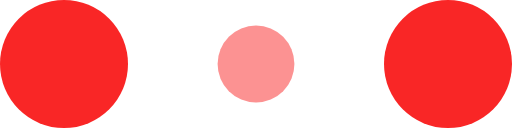
t = 0.00 s
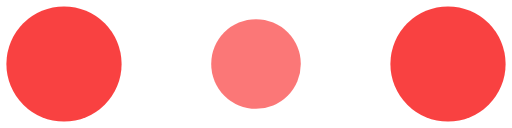
t = 0.10 s
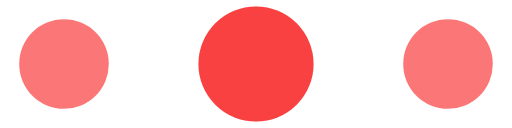
t = 0.30 s
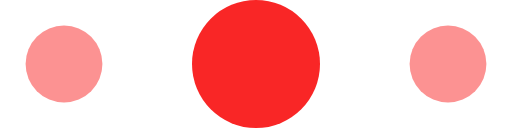
t = 0.40 s
t = 0.50 s: frame unchanged from t = 0.30 s, image omitted
t = 0.70 s: frame unchanged from t = 0.10 s, image omitted

The animated SVG that drew these frames (rendered in a browser with its animation timeline set to each time). Animation: 6 SMIL elements (animate=6); one cycle of 0.80 s, repeats indefinitely.

<svg width="120" height="30" viewBox="0 0 120 30" xmlns="http://www.w3.org/2000/svg" fill="#F92626">
    <circle cx="15" cy="15" r="15">
        <animate attributeName="r" from="15" to="15"
                 begin="0s" dur="0.8s"
                 values="15;9;15" calcMode="linear"
                 repeatCount="indefinite" />
        <animate attributeName="fill-opacity" from="1" to="1"
                 begin="0s" dur="0.8s"
                 values="1;.5;1" calcMode="linear"
                 repeatCount="indefinite" />
    </circle>
    <circle cx="60" cy="15" r="9" fill-opacity="0.3">
        <animate attributeName="r" from="9" to="9"
                 begin="0s" dur="0.8s"
                 values="9;15;9" calcMode="linear"
                 repeatCount="indefinite" />
        <animate attributeName="fill-opacity" from="0.5" to="0.5"
                 begin="0s" dur="0.8s"
                 values=".5;1;.5" calcMode="linear"
                 repeatCount="indefinite" />
    </circle>
    <circle cx="105" cy="15" r="15">
        <animate attributeName="r" from="15" to="15"
                 begin="0s" dur="0.8s"
                 values="15;9;15" calcMode="linear"
                 repeatCount="indefinite" />
        <animate attributeName="fill-opacity" from="1" to="1"
                 begin="0s" dur="0.8s"
                 values="1;.5;1" calcMode="linear"
                 repeatCount="indefinite" />
    </circle>
</svg>
